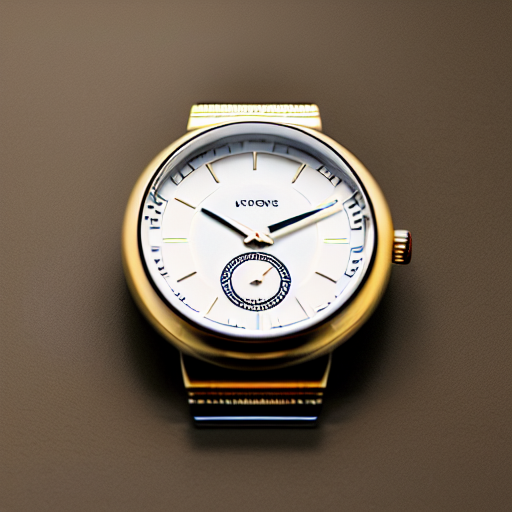
Generation parameters embedded in this image by AUTOMATIC1111 Stable Diffusion web UI or a fork of it (Forge, ...) (PNG 'parameters' text chunk):
ppzocketv2,  wristwatch, stylish, studio photography, product photography, ultra realistic, <lora:ppzocketv2-10:1>
Steps: 30, Sampler: DPM++ 2M, Schedule type: Karras, CFG scale: 7, Seed: 42, Size: 512x512, Model hash: 6ce0161689, Model: v1-5-pruned-emaonly, Lora hashes: "ppzocketv2-10: da7cc7e85508", Version: v1.9.0